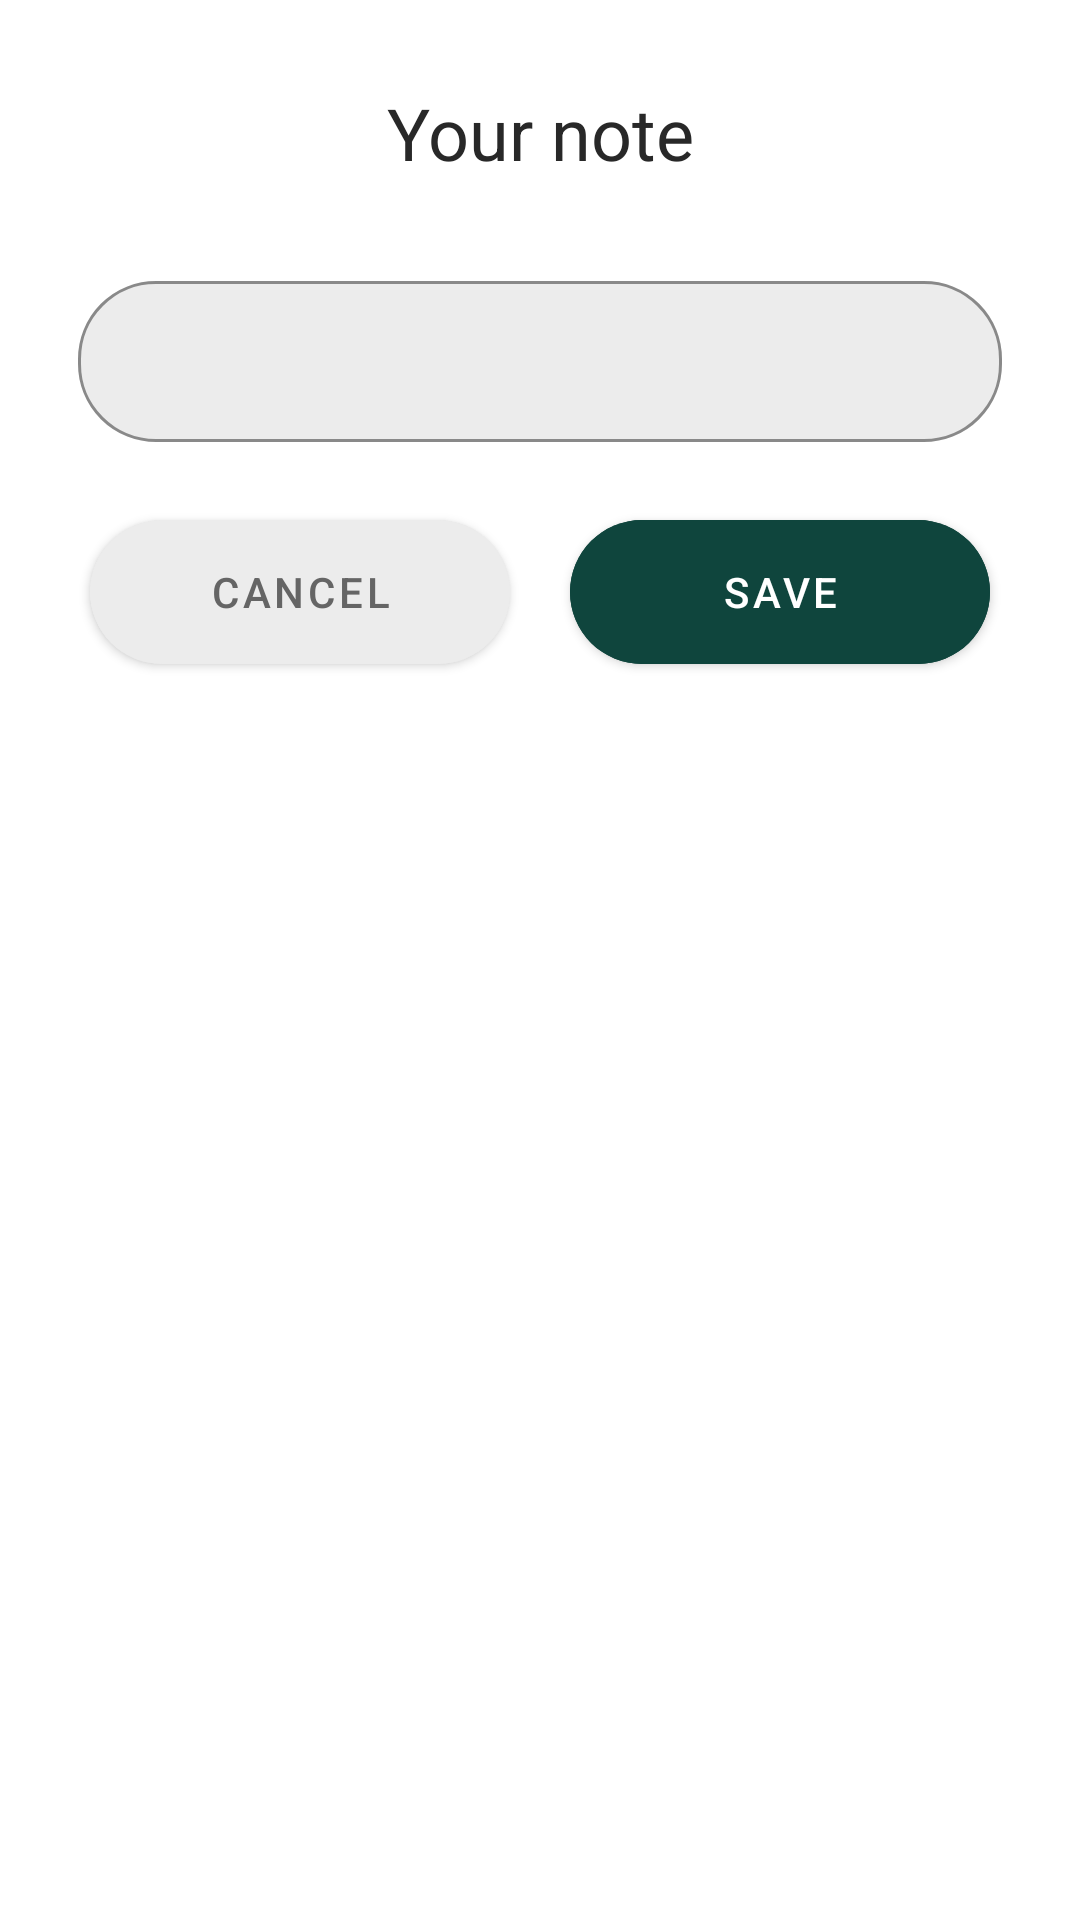

Produce the Android XML layout that renders to this screen, including the resource entries it uses.
<!-- AndroidManifest.xml: application theme Theme.Academic -->
<!-- res/layout/popup_insert_note.xml -->
<LinearLayout xmlns:android="http://schemas.android.com/apk/res/android"
    android:layout_width="match_parent"
    android:layout_height="wrap_content"
    android:orientation="vertical"
    android:background="@drawable/background_round"
    xmlns:app="http://schemas.android.com/apk/res-auto"
    app:layout_behavior="@string/bottom_sheet_behavior"
    android:id="@+id/popup_insert_note">
    <LinearLayout
        android:layout_width="match_parent"
        android:layout_height="wrap_content"
        android:layout_marginBottom="8dp"
        android:layout_marginTop="8dp"
        android:orientation="horizontal">
        <TextView
            android:layout_width="match_parent"
            android:layout_height="wrap_content"
            android:layout_marginTop="20dp"
            android:text="Your note"
            android:textSize="24sp"
            android:textAlignment="center" />
    </LinearLayout>
    <com.google.android.material.textfield.TextInputLayout
        style="@style/TextLayoutStyle"
        android:layout_width="match_parent"
        android:layout_height="wrap_content">
        <com.google.android.material.textfield.TextInputEditText
            android:layout_width="match_parent"
            android:layout_height="wrap_content"
            android:id="@+id/addTextNote"
            android:layout_marginHorizontal="26dp"
            android:padding="16dp"
            />
    </com.google.android.material.textfield.TextInputLayout>
    <LinearLayout
        android:layout_width="match_parent"
        android:layout_height="wrap_content"
        android:gravity="center"
        android:layout_marginBottom="20dp">
        <com.google.android.material.button.MaterialButton
            android:id="@+id/btnCancelAddNote"
            android:layout_width="140dp"
            android:layout_height="60dp"
            android:text="Cancel"
            android:backgroundTint="@color/gray"
            android:textColor="@color/darkGray"
            app:cornerRadius="26dp"
            app:rippleColor="@color/darkGray"/>

        <com.google.android.material.button.MaterialButton
            android:id="@+id/btnSaveNote"
            android:layout_width="140dp"
            android:layout_height="60dp"
            android:text="Save"
            android:layout_marginStart="20dp"
            android:backgroundTint="@color/midnightGreen"
            android:textColor="@color/white"
            app:cornerRadius="26dp"
            app:rippleColor="@color/darkGray"/>
    </LinearLayout>
</LinearLayout>
<!-- resources referenced by this layout -->
<resources>
  <color name="darkGray">#656565</color>
  <color name="gray">#ECECEC</color>
  <color name="midnightGreen">#0F453D</color>
  <color name="white">#FFFFFFFF</color>
  <!-- drawable background_round (drawable) -->
  <?xml version="1.0" encoding="utf-8"?>
  <shape xmlns:android="http://schemas.android.com/apk/res/android">
      <solid android:color="@color/white"/>
      <corners android:topRightRadius="30dp" android:topLeftRadius="30dp">
      </corners>
  </shape>
  <style name="TextLayoutStyle" parent="Widget.MaterialComponents.TextInputLayout.OutlinedBox">
          <item name="android:layout_marginTop">20dp</item>
          <item name="android:layout_marginBottom">20dp</item>
          <item name="boxBackgroundColor">@color/gray</item>
          <item name="boxStrokeColor">@color/strokeColor</item>
  
          <item name="boxCornerRadiusBottomStart">26dp</item>
          <item name="boxCornerRadiusBottomEnd">26dp</item>
          <item name="boxCornerRadiusTopStart">26dp</item>
          <item name="boxCornerRadiusTopEnd">26dp</item>
      </style>
  <style name="Theme.Academic" parent="Base.Theme.Academic" />
  <color name="strokeColor">#1E88E5</color>
  <style name="Base.Theme.Academic" parent="Theme.MaterialComponents.Light.NoActionBar">
          
          <item name="colorPrimary">@color/midnightGreen</item>
          <item name="colorPrimaryDark">@color/midnightGreen</item>
          <item name="rippleColor">@color/disabledDarkGray</item>
          <item name="android:textColor">@color/textColor</item>
          <item name="colorAccent">@color/midnightGreen</item>
  
          <item name="android:windowBackground">@color/white</item>
          <item name="android:colorBackground">@color/white</item>
      </style>
  <color name="disabledDarkGray">#8F8F8F</color>
  <color name="textColor">#282828</color>
</resources>
